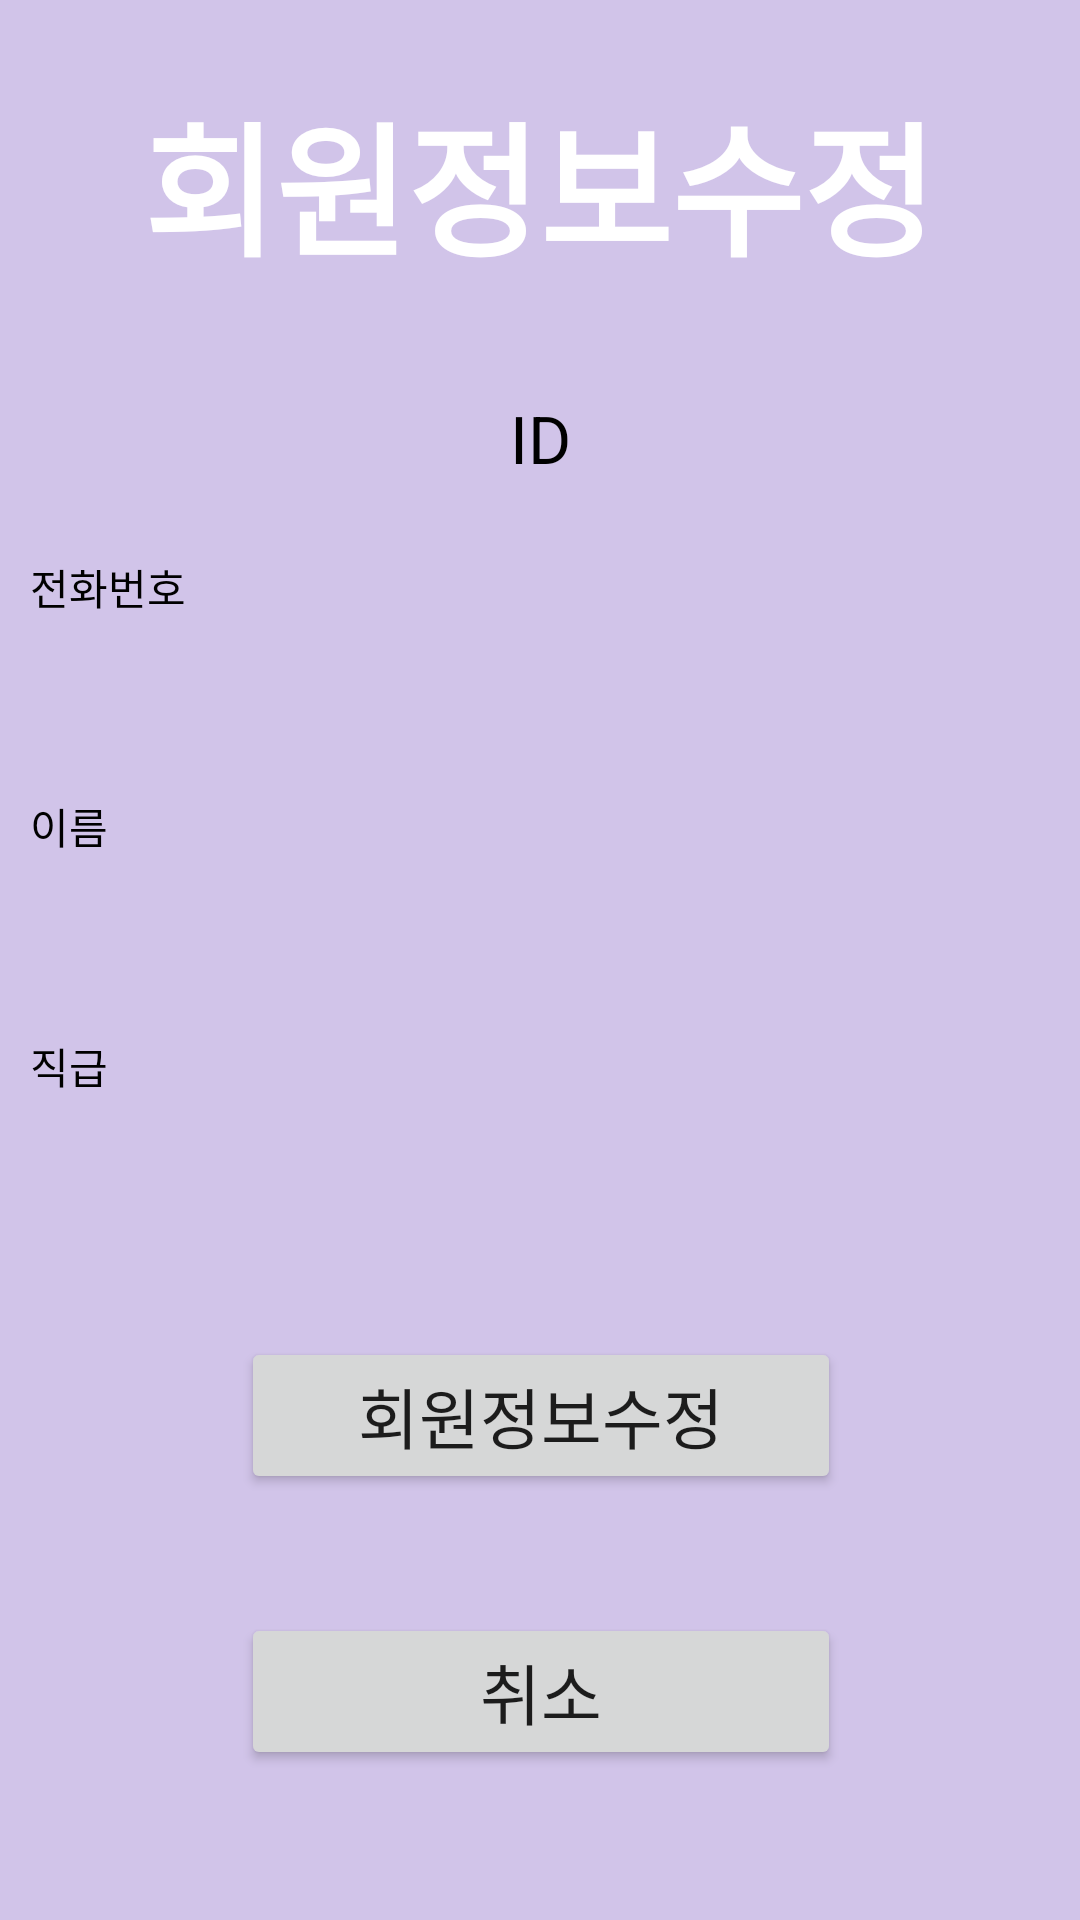

Write the Android layout XML for this screen, with the resource values it uses.
<!-- AndroidManifest.xml: application theme Theme.MemberSQLite -->
<!-- res/layout/dialog_custom.xml -->
<?xml version="1.0" encoding="utf-8"?>
<androidx.constraintlayout.widget.ConstraintLayout xmlns:android="http://schemas.android.com/apk/res/android"
    xmlns:app="http://schemas.android.com/apk/res-auto"
    xmlns:tools="http://schemas.android.com/tools"
    android:layout_width="match_parent"
    android:layout_height="match_parent"
    android:background="#D1C4E9"
    android:padding="10dp">

    <TextView
        android:id="@+id/tvUpdateId"
        android:layout_width="match_parent"
        android:layout_height="40dp"
        android:layout_marginTop="116dp"
        android:background="@drawable/edittext"
        android:ems="10"
        android:gravity="center"
        android:inputType="textPersonName"
        android:text="ID"
        android:textAppearance="@style/TextAppearance.AppCompat.Large"
        android:textColor="#000000"
        app:layout_constraintEnd_toEndOf="parent"
        app:layout_constraintHorizontal_bias="0.157"
        app:layout_constraintStart_toStartOf="parent"
        app:layout_constraintTop_toTopOf="parent" />

    <TextView
        android:id="@+id/textView4"
        android:layout_width="wrap_content"
        android:layout_height="wrap_content"
        android:layout_marginTop="16dp"
        android:text="회원정보수정"
        android:textColor="@color/white"
        android:textSize="48sp"
        android:textStyle="bold"
        app:layout_constraintEnd_toEndOf="@+id/edtUpdatePhone"
        app:layout_constraintHorizontal_bias="0.491"
        app:layout_constraintStart_toStartOf="@+id/edtUpdatePhone"
        app:layout_constraintTop_toTopOf="parent" />

    <EditText
        android:id="@+id/edtUpdatePhone"
        android:layout_width="match_parent"
        android:layout_height="40dp"
        android:background="@drawable/edittext"
        android:ems="10"
        android:focusableInTouchMode="false"
        android:inputType="number"
        android:paddingLeft="10dp"
        android:textAppearance="@style/TextAppearance.AppCompat.Large"
        app:layout_constraintBottom_toTopOf="@+id/edtUpdateName"
        app:layout_constraintEnd_toEndOf="@+id/edtUpdateName"
        app:layout_constraintStart_toStartOf="@+id/edtUpdateName"
        app:layout_constraintTop_toBottomOf="@+id/tvUpdateId" />

    <EditText
        android:id="@+id/edtUpdateName"
        android:layout_width="match_parent"
        android:layout_height="40dp"
        android:background="@drawable/edittext"
        android:ems="10"
        android:focusableInTouchMode="false"
        android:inputType="textPersonName"
        android:paddingLeft="10dp"
        android:textAppearance="@style/TextAppearance.AppCompat.Large"
        app:layout_constraintBottom_toTopOf="@+id/edtUpdateLevel"
        app:layout_constraintEnd_toEndOf="@+id/edtUpdateLevel"
        app:layout_constraintStart_toStartOf="@+id/edtUpdateLevel"
        app:layout_constraintTop_toBottomOf="@+id/edtUpdatePhone" />

    <EditText
        android:id="@+id/edtUpdateLevel"
        android:layout_width="match_parent"
        android:layout_height="40dp"
        android:background="@drawable/edittext"
        android:ems="10"
        android:focusableInTouchMode="false"
        android:inputType="textPersonName"
        android:paddingLeft="10dp"
        android:textAppearance="@style/TextAppearance.AppCompat.Large"
        app:layout_constraintBottom_toTopOf="@+id/btnUpdate"
        app:layout_constraintEnd_toEndOf="@+id/btnUpdate"
        app:layout_constraintStart_toStartOf="@+id/btnUpdate"
        app:layout_constraintTop_toBottomOf="@+id/edtUpdateName" />

    <Button
        android:id="@+id/btnUpdate"
        android:layout_width="200dp"
        android:layout_height="wrap_content"
        android:onClick="onClickView"
        android:text="회원정보수정"
        android:textAppearance="@style/TextAppearance.AppCompat.Large"
        app:layout_constraintBottom_toTopOf="@+id/btnCancle"
        app:layout_constraintEnd_toEndOf="@+id/btnCancle"
        app:layout_constraintStart_toStartOf="@+id/btnCancle"
        app:layout_constraintTop_toBottomOf="@+id/edtUpdateLevel" />

    <Button
        android:id="@+id/btnCancle"
        android:layout_width="200dp"
        android:layout_height="wrap_content"
        android:onClick="onClickView"
        android:text="취소"
        android:textAppearance="@style/TextAppearance.AppCompat.Large"
        app:layout_constraintBottom_toBottomOf="parent"
        app:layout_constraintEnd_toEndOf="parent"
        app:layout_constraintHorizontal_bias="0.502"
        app:layout_constraintStart_toStartOf="parent"
        app:layout_constraintTop_toBottomOf="@+id/btnUpdate" />

    <TextView
        android:id="@+id/textView5"
        android:layout_width="wrap_content"
        android:layout_height="wrap_content"
        android:text="전화번호"
        android:textColor="#000000"
        app:layout_constraintBottom_toTopOf="@+id/edtUpdatePhone"
        app:layout_constraintStart_toStartOf="parent" />

    <TextView
        android:id="@+id/textView9"
        android:layout_width="wrap_content"
        android:layout_height="wrap_content"
        android:text="이름"
        android:textColor="#000000"
        app:layout_constraintBottom_toTopOf="@+id/edtUpdateName"
        app:layout_constraintStart_toStartOf="parent" />

    <TextView
        android:id="@+id/textView10"
        android:layout_width="wrap_content"
        android:layout_height="wrap_content"
        android:text="직급"
        android:textColor="#000000"
        app:layout_constraintBottom_toTopOf="@+id/edtUpdateLevel"
        app:layout_constraintStart_toStartOf="parent" />

</androidx.constraintlayout.widget.ConstraintLayout>
<!-- resources referenced by this layout -->
<resources>
  <style name="Theme.MemberSQLite" parent="Theme.MaterialComponents.DayNight.DarkActionBar">
          
          <item name="colorPrimary">@color/purple_200</item>
          <item name="colorPrimaryVariant">@color/purple_700</item>
          <item name="colorOnPrimary">@color/white</item>
          
          <item name="colorSecondary">@color/teal_200</item>
          <item name="colorSecondaryVariant">@color/teal_700</item>
          <item name="colorOnSecondary">@color/black</item>
          
          <item name="android:statusBarColor">@color/purple_200</item>
          
      </style>
  <!-- not gathered from this repository: default colours our renderer supplied (Android Studio template values) -->
  <color name="purple_200">#FFBB86FC</color>
  <color name="purple_700">#FF3700B3</color>
  <color name="teal_200">#FF03DAC5</color>
  <color name="teal_700">#FF018786</color>
  <color name="black">#FF000000</color>
  <color name="white">#FFFFFFFF</color>
</resources>
